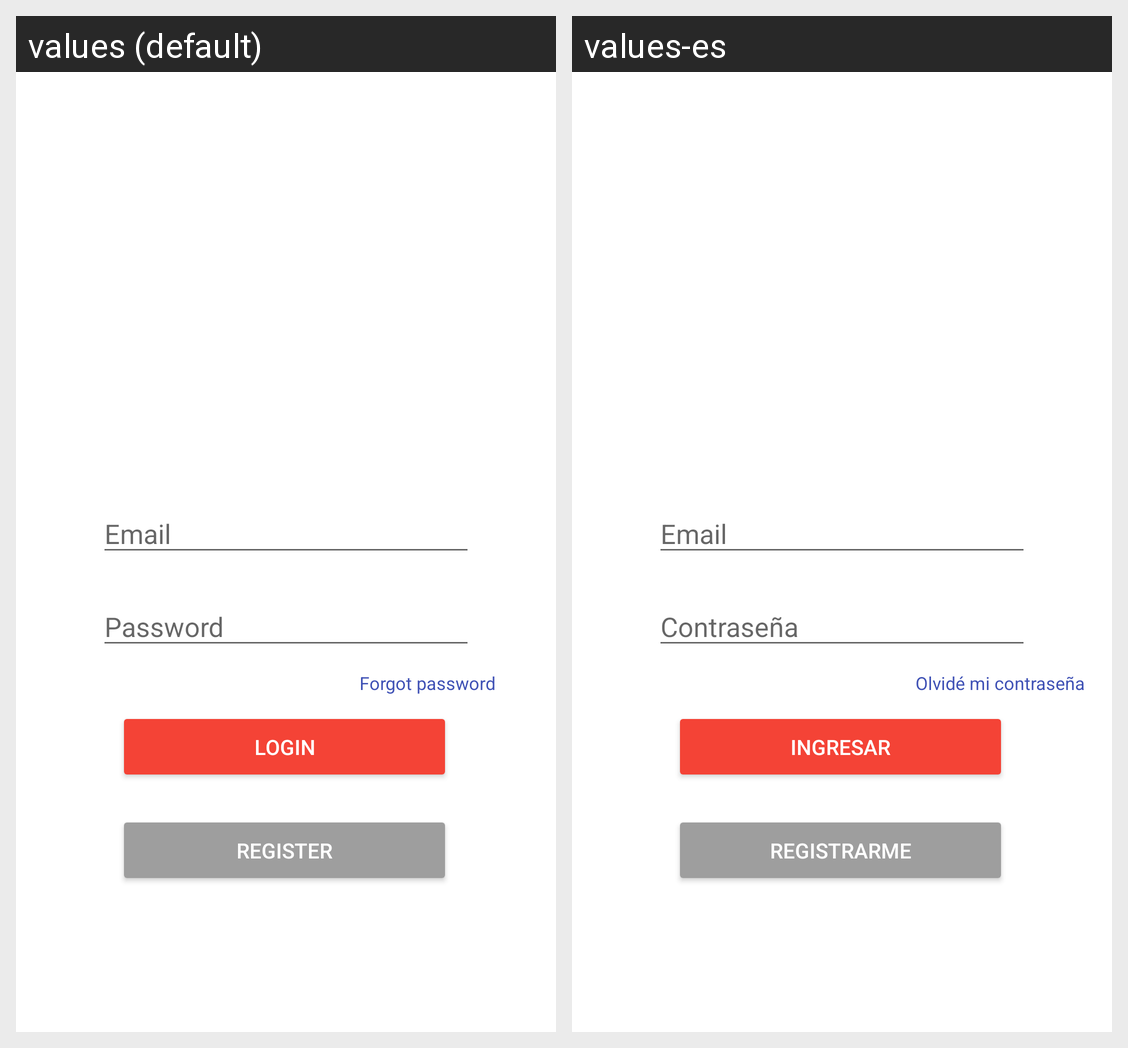

This grid shows one Android layout under two languages. Give, for every string resource on the screen, its name, the default text and each shown locale's text.
Android screen res/layout/activity_login.xml rendered under 2 locales, left to right: values (default), values-es. Device: Nexus 5 (rendered at 1080×1920; each locale shown at half size, 540×960, under a caption strip naming it); theme Theme.Moza.
Strings drawn on this screen, with the default value and each locale's value (text and hints the layout hard-codes, and strings that could not be matched under every locale, appear in the picture but are not listed):

email
  values: Email
  values-es: Email

password
  values: Password
  values-es: Contraseña

forgot_password
  values: Forgot password
  values-es: Olvidé mi contraseña

login
  values: Login
  values-es: Ingresar

register
  values: Register
  values-es: Registrarme
